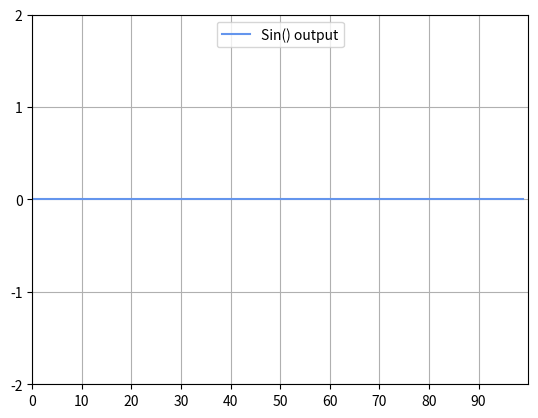

Generate this figure with matplotlib:
import matplotlib.pyplot as plt
import matplotlib.font_manager as font_manager
import numpy as np
 
POINTS = 100
sin_list = [0] * POINTS
indx = 0
 
fig, ax = plt.subplots()
ax.set_ylim([-2, 2])
ax.set_xlim([0, POINTS])
ax.set_autoscale_on(False)
ax.set_xticks(range(0, 100, 10))
ax.set_yticks(range(-2, 3, 1))
ax.grid(True)
 
line_sin, = ax.plot(range(POINTS), sin_list, label='Sin() output', color='cornflowerblue')
ax.legend(loc='upper center', ncol=4, prop=font_manager.FontProperties(size=10))
 
 
def sin_output(ax):
    global indx, sin_list, line_sin
    if indx == 20:
        indx = 0
    indx += 1
 
    sin_list = sin_list[1:] + [np.sin((indx / 10) * np.pi)]
    line_sin.set_ydata(sin_list)
    ax.draw_artist(line_sin)
    ax.figure.canvas.draw()
 
 
timer = fig.canvas.new_timer(interval=100)
timer.add_callback(sin_output, ax)
timer.start()
plt.show()